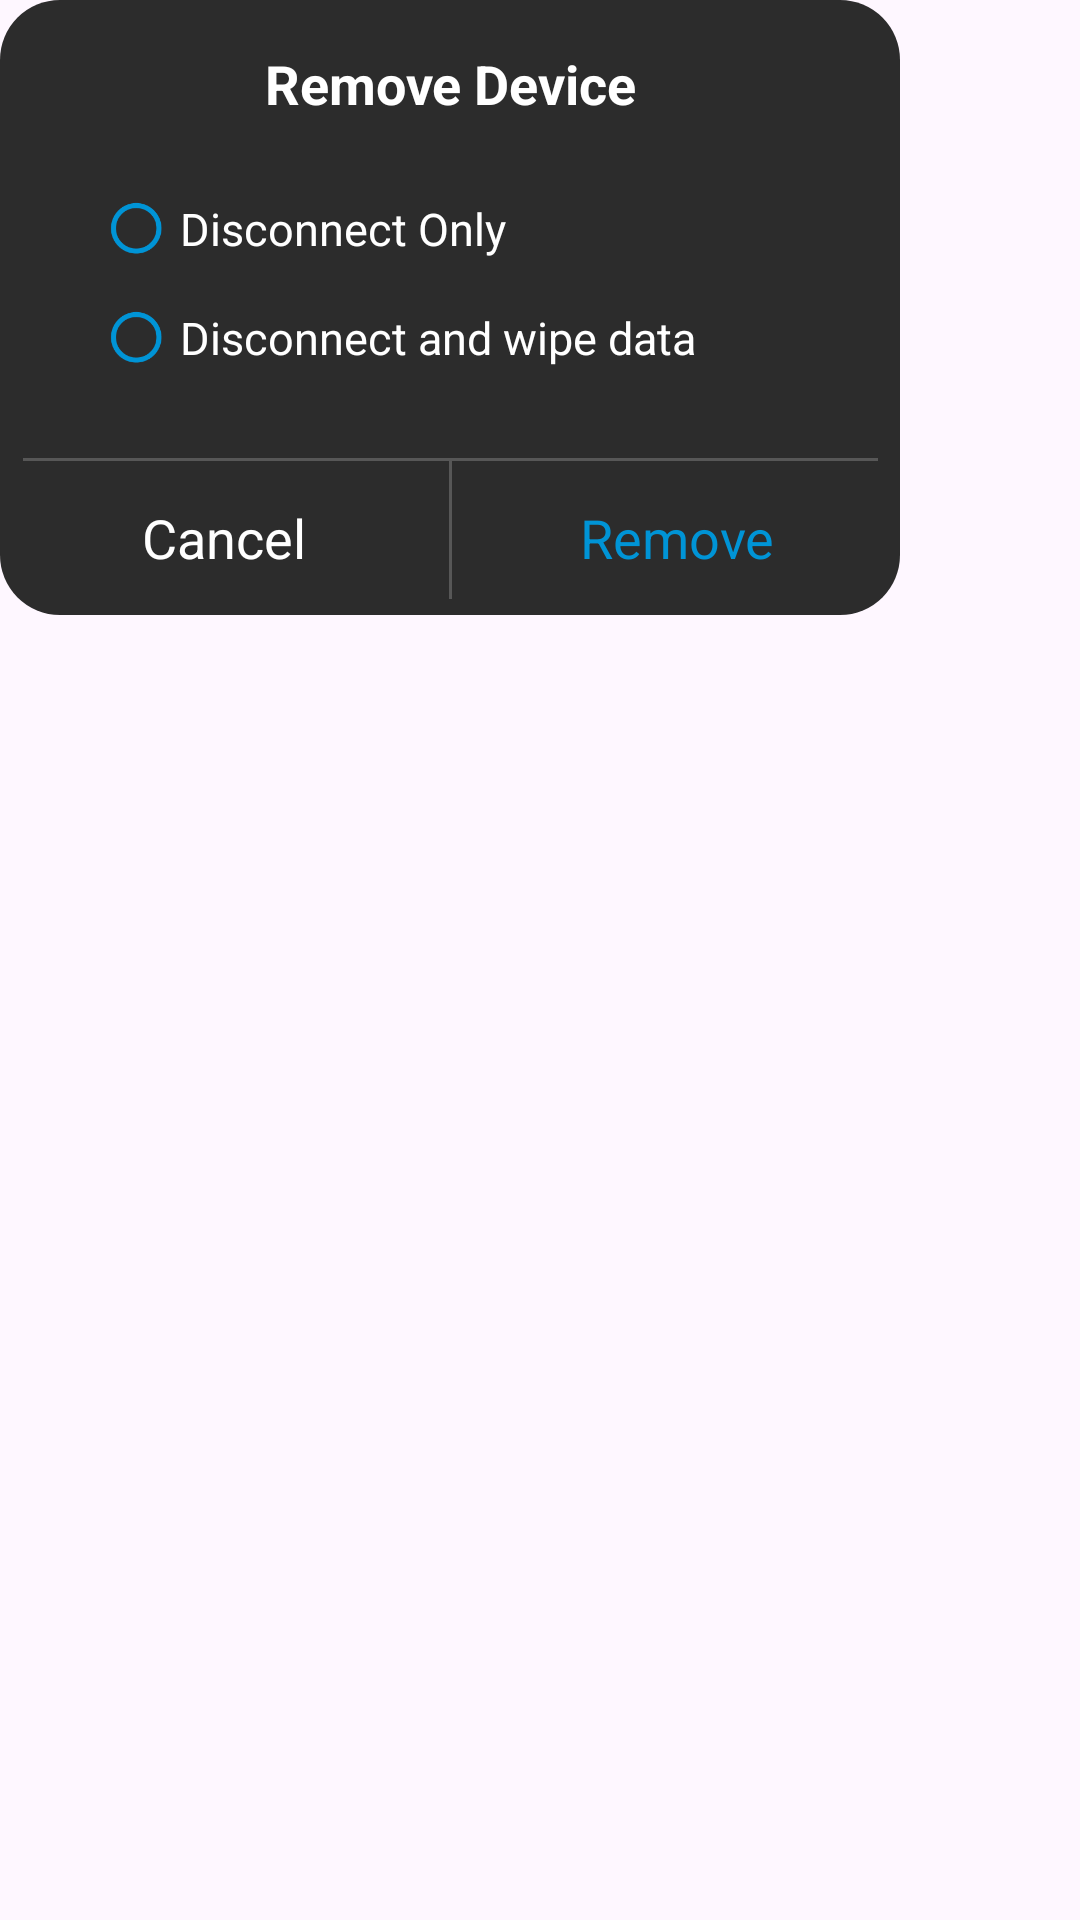

Layout XML and referenced resources for this Android screen:
<!-- AndroidManifest.xml: application theme Theme.Una_Test -->
<!-- res/layout/test_2_remove_dialog.xml -->
<?xml version="1.0" encoding="utf-8"?>
<layout xmlns:android="http://schemas.android.com/apk/res/android"
    xmlns:app="http://schemas.android.com/apk/res-auto"
    xmlns:tools="http://schemas.android.com/tools">

    <FrameLayout
        android:layout_width="match_parent"
        android:layout_height="match_parent">

        <androidx.constraintlayout.widget.ConstraintLayout
            android:layout_width="300dp"
            android:layout_height="wrap_content"
            android:background="@drawable/test_2_del_bg">

            <TextView
                android:id="@+id/txt_remove_title"
                android:layout_width="wrap_content"
                android:layout_height="40dp"
                android:gravity="bottom"
                android:text="@string/label_remove_title"
                android:textColor="#FFFFFF"
                android:textSize="18dp"
                android:textStyle="bold"
                app:layout_constraintEnd_toEndOf="parent"
                app:layout_constraintStart_toStartOf="parent"
                app:layout_constraintTop_toTopOf="parent"
                tools:ignore="SpUsage" />

            <androidx.constraintlayout.widget.Guideline
                android:id="@+id/gl_8"
                android:layout_width="0dp"
                android:layout_height="0dp"
                android:orientation="vertical"
                app:layout_constraintGuide_percent="0.1" />

            <ImageView
                android:id="@+id/img_check_1"
                android:layout_width="0dp"
                android:layout_height="0dp"
                android:contentDescription="@string/img_check"
                app:layout_constraintBottom_toBottomOf="@id/txt_disconnect_only"
                app:layout_constraintDimensionRatio="1:1"
                app:layout_constraintEnd_toStartOf="@id/txt_disconnect_only"
                app:layout_constraintStart_toStartOf="@id/gl_8"
                app:layout_constraintTop_toTopOf="@id/txt_disconnect_only"
                app:srcCompat="@drawable/check_black_s_blue" />

            <androidx.constraintlayout.widget.Guideline
                android:id="@+id/gl_10"
                android:layout_width="0dp"
                android:layout_height="0dp"
                android:orientation="vertical"
                app:layout_constraintGuide_percent="0.2" />

            <TextView
                android:id="@+id/txt_disconnect_only"
                android:layout_width="0dp"
                android:layout_height="wrap_content"
                android:layout_marginTop="26dp"
                android:text="@string/label_disconnect_only"
                android:textColor="#FFFFFF"
                android:textSize="15dp"
                app:layout_constraintEnd_toEndOf="@id/gl_9"
                app:layout_constraintStart_toStartOf="@id/gl_10"
                app:layout_constraintTop_toBottomOf="@id/txt_remove_title"
                tools:ignore="SpUsage" />

            <ImageView
                android:id="@+id/img_check_2"
                android:layout_width="0dp"
                android:layout_height="0dp"
                android:contentDescription="@string/img_check"
                app:layout_constraintDimensionRatio="1:1"
                app:layout_constraintEnd_toEndOf="@id/img_check_1"
                app:layout_constraintStart_toStartOf="@id/img_check_1"
                app:layout_constraintTop_toTopOf="@id/txt_disconnect"
                app:srcCompat="@drawable/check_black_s_blue" />

            <TextView
                android:id="@+id/txt_disconnect"
                android:layout_width="0dp"
                android:layout_height="wrap_content"
                android:layout_marginTop="16dp"
                android:text="@string/label_disconnect_and_wipe_data"
                android:textColor="#FFFFFF"
                android:textSize="15dp"
                app:layout_constraintEnd_toEndOf="@id/txt_disconnect_only"
                app:layout_constraintStart_toStartOf="@id/txt_disconnect_only"
                app:layout_constraintTop_toBottomOf="@id/txt_disconnect_only"
                tools:ignore="SpUsage" />

            <androidx.constraintlayout.widget.Guideline
                android:id="@+id/gl_9"
                android:layout_width="0dp"
                android:layout_height="0dp"
                android:orientation="vertical"
                app:layout_constraintGuide_percent="0.9" />

            <View
                android:id="@+id/view_divider_5"
                android:layout_width="0dp"
                android:layout_height="1dp"
                android:layout_marginTop="30dp"
                android:background="#575757"
                app:layout_constraintBottom_toTopOf="@id/txt_cancel"
                app:layout_constraintEnd_toEndOf="parent"
                app:layout_constraintStart_toStartOf="parent"
                app:layout_constraintTop_toBottomOf="@id/txt_disconnect"
                app:layout_constraintWidth_percent="0.95" />

            <TextView
                android:id="@+id/txt_cancel"
                android:layout_width="0dp"
                android:layout_height="0dp"
                android:gravity="center"
                android:text="@string/label_cancel"
                android:textColor="#FFFFFF"
                android:textSize="18dp"
                app:layout_constraintBottom_toBottomOf="parent"
                app:layout_constraintEnd_toStartOf="@id/view_divider_6"
                app:layout_constraintHeight_percent="0.25"
                app:layout_constraintStart_toStartOf="parent"
                app:layout_constraintTop_toBottomOf="@id/view_divider_5"
                app:layout_constraintWidth_percent="0.5"
                tools:ignore="SpUsage" />

            <View
                android:id="@+id/view_divider_6"
                android:layout_width="1dp"
                android:layout_height="0dp"
                android:background="#575757"
                app:layout_constraintEnd_toStartOf="@id/txt_remove"
                app:layout_constraintHeight_percent="0.23"
                app:layout_constraintStart_toEndOf="@id/txt_cancel"
                app:layout_constraintTop_toTopOf="@id/view_divider_5" />

            <TextView
                android:id="@+id/txt_remove"
                android:layout_width="0dp"
                android:layout_height="0dp"
                android:gravity="center"
                android:text="@string/label_remove"
                android:textColor="#0094D6"
                android:textSize="18dp"
                app:layout_constraintBottom_toBottomOf="@id/txt_cancel"
                app:layout_constraintEnd_toEndOf="parent"
                app:layout_constraintStart_toEndOf="@id/view_divider_6"
                app:layout_constraintTop_toTopOf="@id/txt_cancel"
                app:layout_constraintWidth_percent="0.5"
                tools:ignore="SpUsage" />
        </androidx.constraintlayout.widget.ConstraintLayout>
    </FrameLayout>
</layout>
<!-- resources referenced by this layout -->
<resources>
  <!-- drawable check_black_s_blue (drawable) -->
  <?xml version="1.0" encoding="utf-8"?>
  <selector xmlns:android="http://schemas.android.com/apk/res/android">
      <item android:drawable="@drawable/check_circle" android:state_selected="true" />
      <item android:drawable="@drawable/radio_button_unchecked"/>
  </selector>
  <!-- drawable test_2_del_bg (drawable) -->
  <?xml version="1.0" encoding="utf-8"?>
  <shape xmlns:android="http://schemas.android.com/apk/res/android"
      android:shape="rectangle">
      <corners android:radius="20dp" />
      <solid android:color="#2C2C2C" />
  </shape>
  <string name="img_check">check image</string>
  <string name="label_cancel">Cancel</string>
  <string name="label_disconnect_and_wipe_data">Disconnect and wipe data</string>
  <string name="label_disconnect_only">Disconnect Only</string>
  <string name="label_remove">Remove</string>
  <string name="label_remove_title">Remove Device</string>
  <style name="Theme.Una_Test" parent="Base.Theme.Una_Test" />
  <!-- drawable check_circle: png bitmap (drawable-xhdpi, 1766 bytes) -->
  <!-- drawable radio_button_unchecked: png bitmap (drawable-xhdpi, 2225 bytes) -->
  <style name="Base.Theme.Una_Test" parent="Theme.Material3.DayNight.NoActionBar">
          
          
          <item name="colorPrimary">@color/blue1</item>
          <item name="colorControlNormal">@color/white</item>
      </style>
  <color name="blue1">#1292D0</color>
  <color name="white">#FFFFFFFF</color>
</resources>
